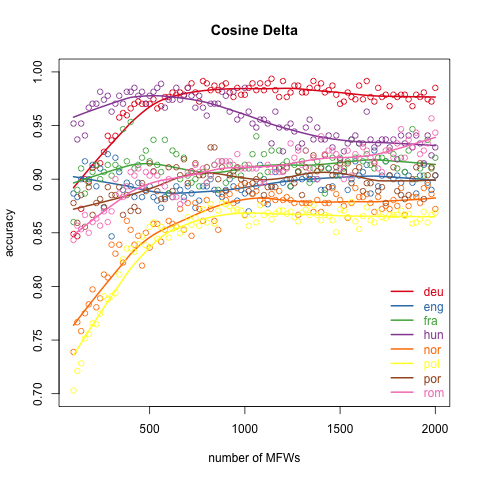

Data behind this chart, as committed beside it:
, 100, 120, 140, 160, 180, 200, 220, 240, 260, 280, 300, 320, 340, 360, 380, 400, 420, 440, 460, 480, 500, 520, 540
deu, 0.8489, 0.8468, 0.8723, 0.9, 0.8979, 0.9106, 0.9128, 0.9149, 0.9255, 0.9404, 0.9362, 0.9404, 0.9574, 0.9617, 0.9596, 0.966, 0.9702, 0.9723, 0.9702, 0.9702, 0.9702, 0.9745, 0.966
eng, 0.8867, 0.8833, 0.9, 0.9167, 0.9, 0.9133, 0.8933, 0.91, 0.8733, 0.9233, 0.8467, 0.92, 0.9067, 0.89, 0.8967, 0.8933, 0.8833, 0.8967, 0.8833, 0.89, 0.8933, 0.8833, 0.88
fra, 0.86, 0.89, 0.91, 0.8867, 0.8967, 0.9067, 0.9133, 0.9, 0.9067, 0.9133, 0.9033, 0.9133, 0.91, 0.9467, 0.9167, 0.9533, 0.91, 0.9133, 0.92, 0.9267, 0.9167, 0.9367, 0.9133
hun, 0.9519, 0.937, 0.9519, 0.9407, 0.9667, 0.9704, 0.9704, 0.9815, 0.9741, 0.9778, 0.963, 0.9704, 0.9778, 0.9704, 0.9815, 0.9815, 0.9852, 0.9778, 0.9815, 0.9704, 0.9778, 0.9815, 0.9852
nor, 0.7389, 0.7667, 0.7583, 0.775, 0.7833, 0.7972, 0.7806, 0.7889, 0.8111, 0.8083, 0.8389, 0.8306, 0.8389, 0.8222, 0.8611, 0.8528, 0.8389, 0.8472, 0.8194, 0.85, 0.8361, 0.8583, 0.8583
pol, 0.703, 0.7212, 0.7283, 0.7515, 0.7556, 0.7657, 0.7646, 0.7747, 0.7909, 0.7879, 0.7909, 0.7939, 0.8111, 0.8253, 0.8354, 0.8354, 0.8323, 0.8394, 0.8465, 0.8384, 0.8556, 0.8596, 0.8444
por, 0.8778, 0.8593, 0.8852, 0.8556, 0.8926, 0.8667, 0.8778, 0.8815, 0.8741, 0.8926, 0.8852, 0.8852, 0.8926, 0.8667, 0.8852, 0.8704, 0.8741, 0.8704, 0.8963, 0.8889, 0.9148, 0.9074, 0.8889
rom, 0.8433, 0.8567, 0.8533, 0.8667, 0.85, 0.86, 0.8633, 0.8567, 0.87, 0.86, 0.87, 0.9, 0.8867, 0.8833, 0.8933, 0.9067, 0.9033, 0.91, 0.8933, 0.9067, 0.9033, 0.9067, 0.9033
